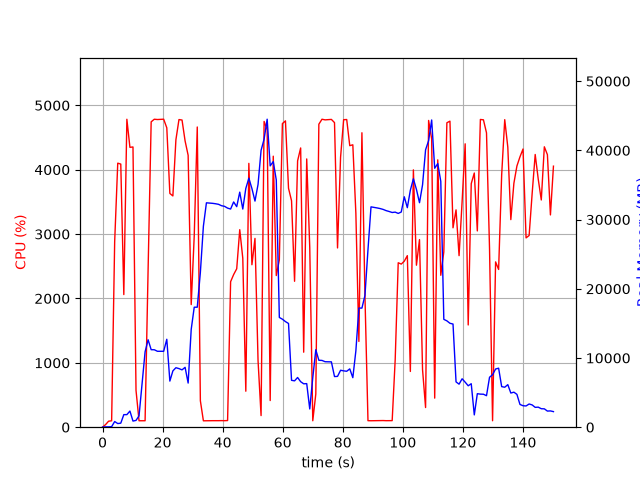

The table this chart was drawn from, first rows:
elapsed_time, nproc, cpu, mem_real, mem_virtual
4.696846008300781e-05, 1, 0.0, 12.38, 3188
1.008, 2, 40.7, 50.76, 168.6
2.017, 1, 93.1, 50.84, 151
3.028, 1, 99.9, 79.62, 697
4.038, 1, 2880, 818.4, 5184
5.063, 1, 4102, 526.9, 5184
6.071, 1, 4087, 581.7, 5184
7.083, 1, 2060, 1815, 7084
8.101, 1, 4784, 1815, 7084
9.118, 1, 4347, 2331, 8620
10.14, 1, 4353, 885.4, 8620
11.15, 1, 572.6, 981.2, 9692
12.15, 1, 100.2, 1639, 35934
13.16, 1, 100.2, 6275, 35934
14.17, 1, 100.3, 10897, 35934
15.18, 1, 2460, 12635, 35934
16.19, 1, 4744, 11200, 35937
17.24, 1, 4784, 11192, 35937
18.28, 1, 4780, 10970, 35937
19.32, 1, 4782, 10970, 35937
20.36, 1, 4785, 10968, 35937
21.4, 1, 4650, 12707, 37692
22.42, 1, 3631, 6662, 37692
23.42, 1, 3592, 8136, 37692
24.43, 1, 4465, 8595, 37692
25.45, 1, 4779, 8468, 37692
26.47, 1, 4772, 8285, 37692
27.49, 1, 4447, 8651, 37692
28.51, 1, 4224, 6377, 37692
29.53, 1, 1905, 14134, 40232
30.53, 1, 2973, 17340, 40232
31.54, 1, 4663, 17339, 40232
32.58, 1, 411.0, 22366, 60712
33.58, 1, 99.3, 29052, 60712
34.59, 1, 100.2, 32424, 60712
35.6, 1, 100.3, 32389, 60712
36.61, 1, 101.2, 32351, 60712
37.61, 1, 100.4, 32290, 60712
38.62, 1, 101.3, 32207, 60712
39.63, 1, 102.3, 32004, 60712
40.63, 1, 101.3, 31913, 60712
41.64, 1, 103.2, 31658, 60712
42.65, 1, 2260, 31523, 60712
43.66, 1, 2371, 32549, 60712
44.68, 1, 2461, 31868, 60712
45.69, 1, 3068, 33967, 60712
46.7, 1, 2625, 31523, 60712
47.71, 1, 559.0, 34503, 60712
48.72, 1, 4098, 35983, 60712
49.75, 1, 2524, 34488, 60712
50.77, 1, 2933, 32674, 60712
51.79, 1, 1036, 35083, 85288
52.79, 1, 180.6, 39997, 85288
53.8, 1, 4750, 41629, 85288
54.82, 1, 4620, 44507, 85488
55.83, 1, 414.1, 37761, 85488
56.85, 1, 4210, 38382, 85488
57.86, 1, 2356, 35721, 85488
58.87, 1, 2598, 15857, 85488
59.89, 1, 4716, 15607, 85488
... 89 more rows
